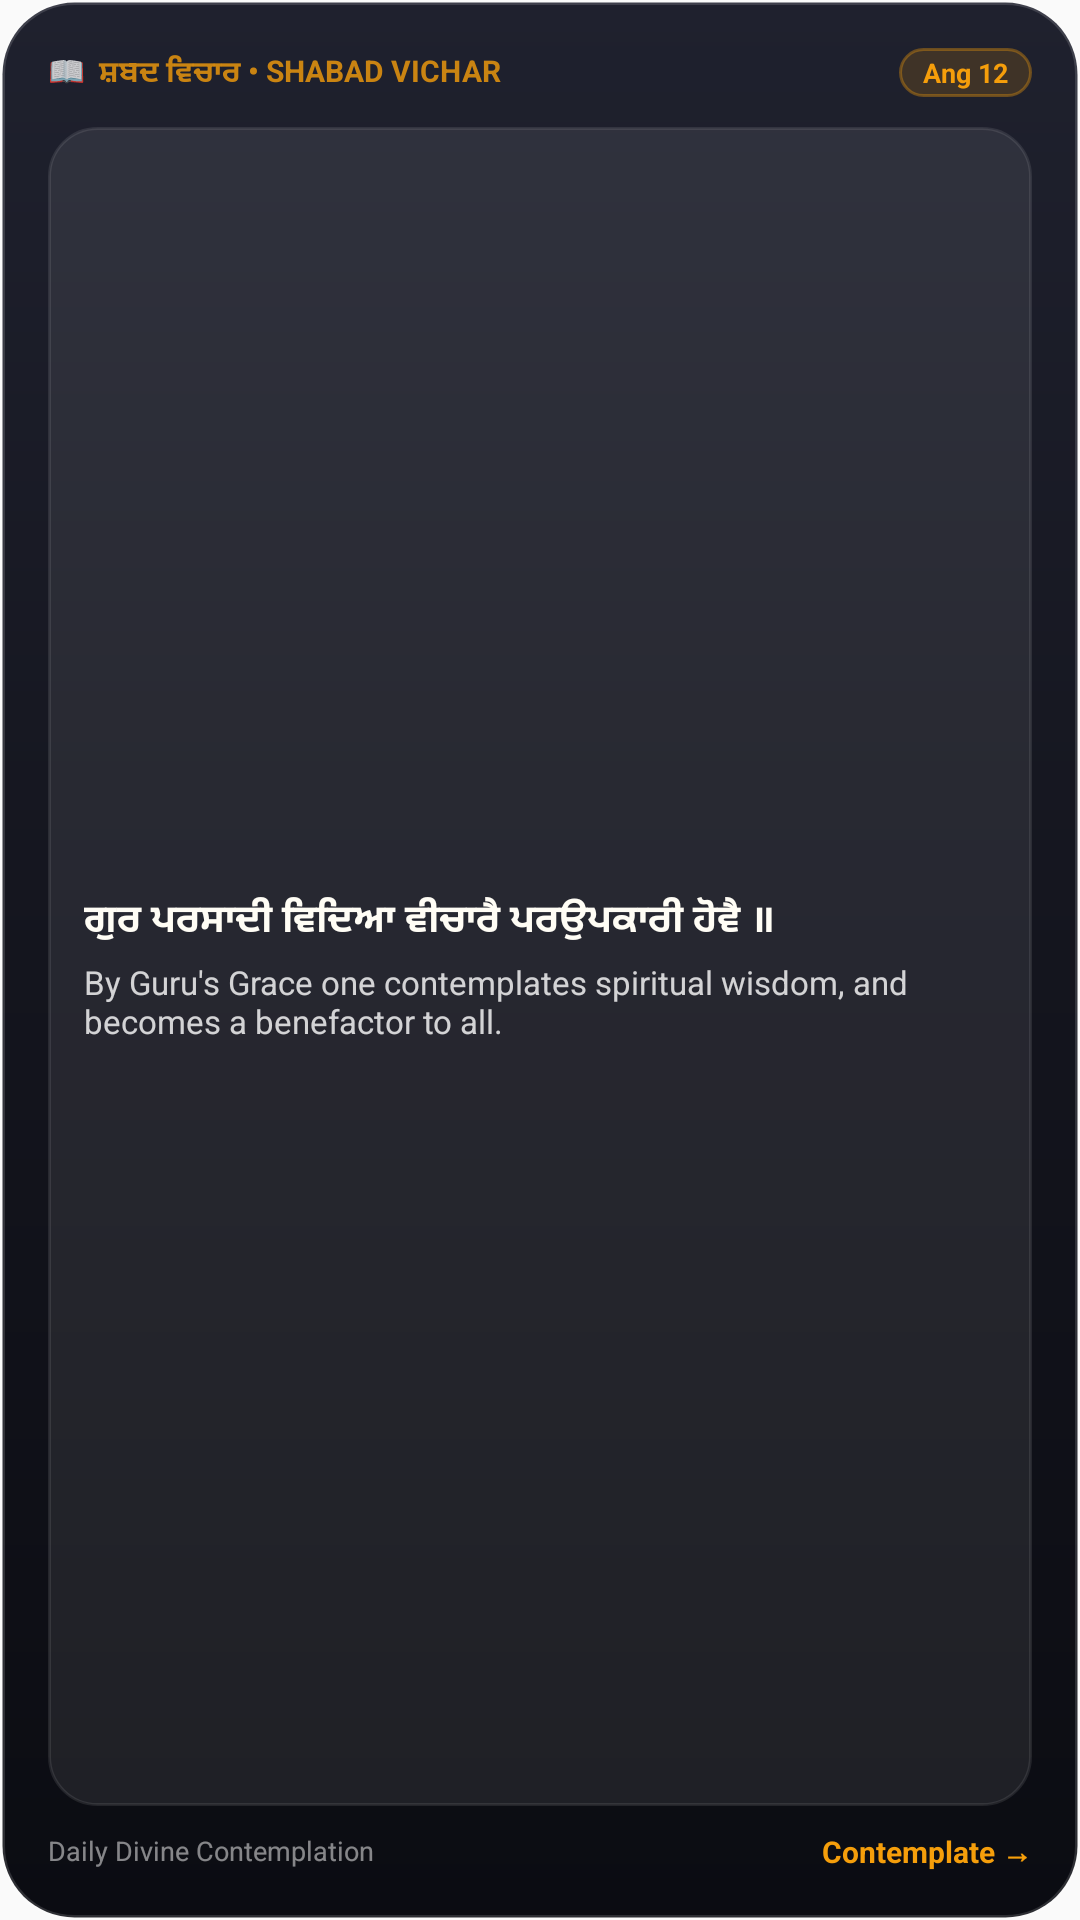

The Android layout XML behind this screen, and the referenced resources:
<!-- AndroidManifest.xml: application theme AppTheme -->
<!-- res/layout/shabad_vichar_widget.xml -->
<?xml version="1.0" encoding="utf-8"?>
<LinearLayout xmlns:android="http://schemas.android.com/apk/res/android"
    android:id="@+id/shabad_widget_container"
    android:layout_width="match_parent"
    android:layout_height="match_parent"
    android:orientation="vertical"
    android:background="@drawable/widget_bg_glass"
    android:padding="16dp">

    
    <LinearLayout
        android:layout_width="match_parent"
        android:layout_height="wrap_content"
        android:orientation="horizontal"
        android:gravity="center_vertical">

        <TextView
            android:layout_width="wrap_content"
            android:layout_height="wrap_content"
            android:text="📖  ਸ਼ਬਦ ਵਿਚਾਰ • SHABAD VICHAR"
            android:textSize="10sp"
            android:textStyle="bold"
            android:textColor="#CCF59E0B" />

        <FrameLayout
            android:layout_width="0dp"
            android:layout_height="1dp"
            android:layout_weight="1" />

        <TextView
            android:id="@+id/shabad_author_ang"
            android:layout_width="wrap_content"
            android:layout_height="wrap_content"
            android:background="@drawable/widget_pill_gold"
            android:paddingStart="8dp"
            android:paddingEnd="8dp"
            android:paddingTop="2dp"
            android:paddingBottom="2dp"
            android:text="Ang 12"
            android:textSize="9sp"
            android:textStyle="bold"
            android:textColor="#F59E0B" />
    </LinearLayout>

    
    <LinearLayout
        android:layout_width="match_parent"
        android:layout_height="0dp"
        android:layout_weight="1"
        android:orientation="vertical"
        android:background="@drawable/widget_card_inner"
        android:padding="12dp"
        android:layout_marginTop="10dp"
        android:gravity="center_vertical">

        
        <TextView
            android:id="@+id/shabad_gurmukhi"
            android:layout_width="match_parent"
            android:layout_height="wrap_content"
            android:text="ਗੁਰ ਪਰਸਾਦੀ ਵਿਦਿਆ ਵੀਚਾਰੈ ਪਰਉਪਕਾਰੀ ਹੋਵੈ ॥"
            android:textSize="13sp"
            android:textStyle="bold"
            android:textColor="#FFFDF5"
            android:maxLines="2"
            android:ellipsize="end" />

        
        <TextView
            android:id="@+id/shabad_translation"
            android:layout_width="match_parent"
            android:layout_height="wrap_content"
            android:text="By Guru's Grace one contemplates spiritual wisdom, and becomes a benefactor to all."
            android:textSize="11sp"
            android:textColor="#CCFFFFFF"
            android:layout_marginTop="4dp"
            android:maxLines="2"
            android:ellipsize="end" />
    </LinearLayout>

    
    <LinearLayout
        android:layout_width="match_parent"
        android:layout_height="wrap_content"
        android:orientation="horizontal"
        android:gravity="center_vertical"
        android:layout_marginTop="8dp">

        <TextView
            android:id="@+id/shabad_subtitle"
            android:layout_width="0dp"
            android:layout_height="wrap_content"
            android:layout_weight="1"
            android:text="Daily Divine Contemplation"
            android:textSize="9sp"
            android:textColor="#80FFFFFF" />

        <TextView
            android:layout_width="wrap_content"
            android:layout_height="wrap_content"
            android:text="Contemplate →"
            android:textSize="10sp"
            android:textStyle="bold"
            android:textColor="#F59E0B" />
    </LinearLayout>

</LinearLayout>
<!-- resources referenced by this layout -->
<resources>
  <!-- drawable widget_bg_glass (drawable) -->
  <?xml version="1.0" encoding="utf-8"?>
  <shape xmlns:android="http://schemas.android.com/apk/res/android"
      android:shape="rectangle">
      <gradient
          android:startColor="#1F212E"
          android:centerColor="#14151E"
          android:endColor="#0B0C12"
          android:angle="270" />
      <corners android:radius="24dp" />
      <stroke
          android:width="1.5dp"
          android:color="#24FFFFFF" />
  </shape>
  <!-- drawable widget_card_inner (drawable) -->
  <?xml version="1.0" encoding="utf-8"?>
  <shape xmlns:android="http://schemas.android.com/apk/res/android"
      android:shape="rectangle">
      <solid android:color="#14FFFFFF" />
      <corners android:radius="16dp" />
      <stroke
          android:width="1dp"
          android:color="#18FFFFFF" />
  </shape>
  <!-- drawable widget_pill_gold (drawable) -->
  <?xml version="1.0" encoding="utf-8"?>
  <shape xmlns:android="http://schemas.android.com/apk/res/android"
      android:shape="rectangle">
      <solid android:color="#26F59E0B" />
      <corners android:radius="14dp" />
      <stroke
          android:width="1dp"
          android:color="#59F59E0B" />
  </shape>
  <style name="AppTheme" parent="Theme.AppCompat.Light.DarkActionBar">
          
          <item name="colorPrimary">@color/colorPrimary</item>
          <item name="colorPrimaryDark">@color/colorPrimaryDark</item>
          <item name="colorAccent">@color/colorAccent</item>
      </style>
  <!-- not gathered from this repository: default colours our renderer supplied (Android Studio template values) -->
  <color name="colorPrimary">#FF6200EE</color>
  <color name="colorPrimaryDark">#FF3700B3</color>
  <color name="colorAccent">#FF03DAC5</color>
</resources>
